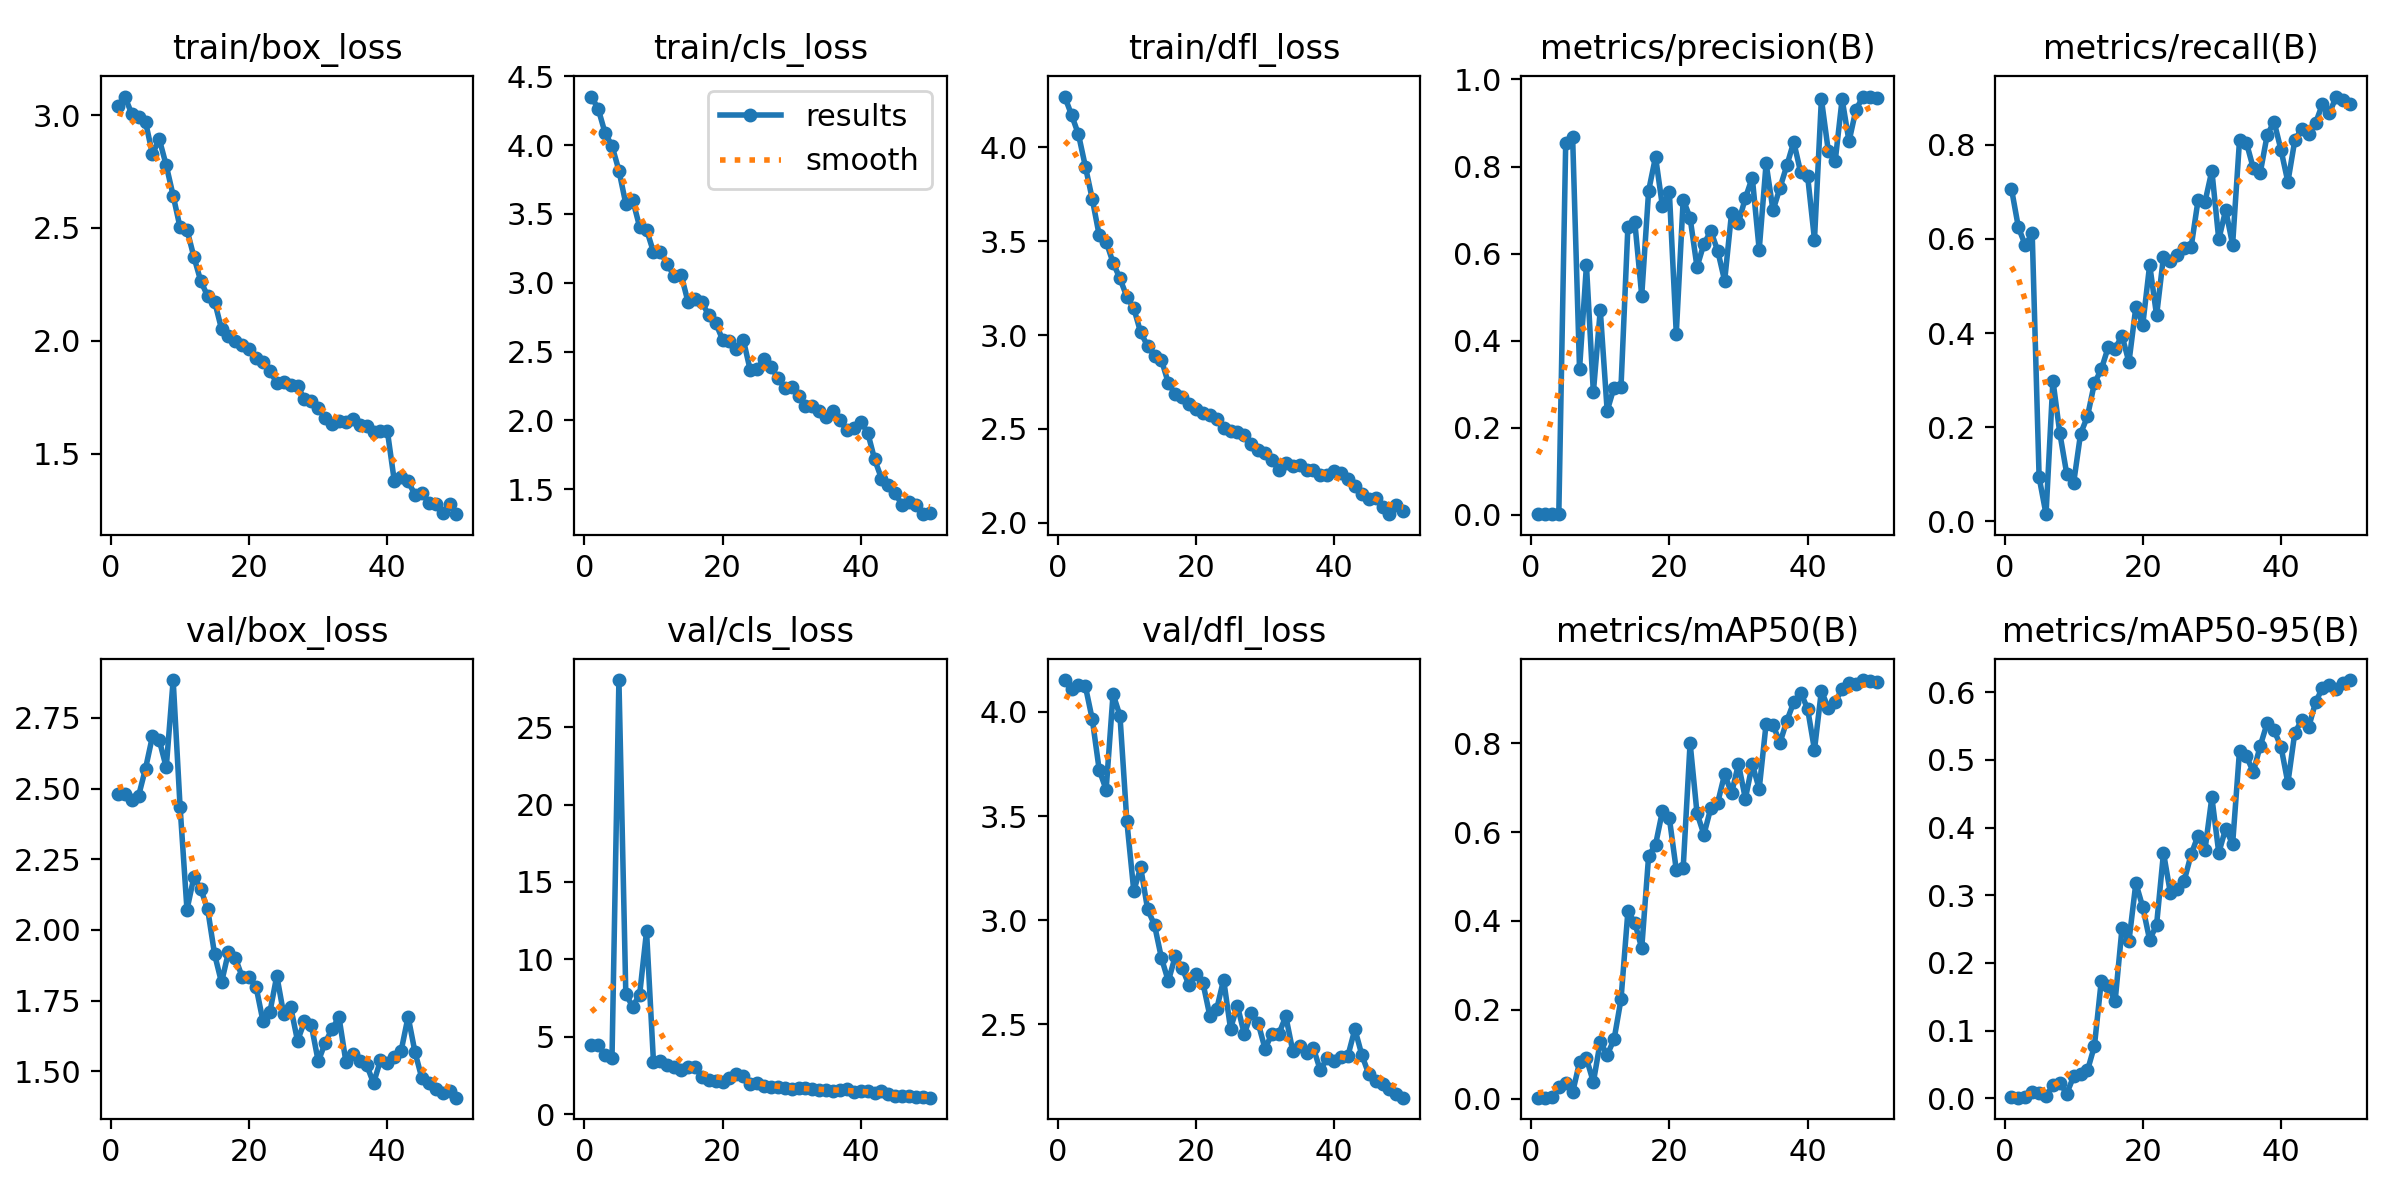

Source data for this figure (header and first rows):
epoch, train/box_loss, train/cls_loss, train/dfl_loss, metrics/precision(B), metrics/recall(B), metrics/mAP50(B), metrics/mAP50-95(B), val/box_loss, val/cls_loss, val/dfl_loss, lr/pg0, lr/pg1, lr/pg2
1, 3.042, 4.352, 4.271, 0.00208, 0.7068, 0.00281, 0.00132, 2.481, 4.469, 4.154, 0.00023, 0.00023, 0.00023
2, 3.082, 4.264, 4.172, 0.00159, 0.6249, 0.00267, 0.00104, 2.482, 4.448, 4.112, 0.0004607, 0.0004607, 0.0004607
3, 3.006, 4.087, 4.069, 0.00188, 0.5867, 0.00392, 0.00157, 2.46, 3.814, 4.13, 0.0006819, 0.0006819, 0.0006819
4, 2.993, 3.994, 3.897, 0.00195, 0.6117, 0.02644, 0.00882, 2.475, 3.65, 4.123, 0.0008936, 0.0008936, 0.0008936
5, 2.97, 3.815, 3.724, 0.8551, 0.09314, 0.03516, 0.00782, 2.571, 28.04, 3.964, 0.0009208, 0.0009208, 0.0009208
6, 2.828, 3.573, 3.531, 0.8671, 0.01471, 0.01441, 0.00342, 2.684, 7.74, 3.721, 0.0009208, 0.0009208, 0.0009208
7, 2.893, 3.599, 3.498, 0.335, 0.299, 0.08223, 0.01943, 2.671, 6.944, 3.627, 0.000901, 0.000901, 0.000901
8, 2.777, 3.406, 3.386, 0.5734, 0.1867, 0.09106, 0.0226, 2.575, 7.727, 4.086, 0.0008812, 0.0008812, 0.0008812
9, 2.643, 3.386, 3.302, 0.2812, 0.1003, 0.03755, 0.00719, 2.884, 11.82, 3.982, 0.0008614, 0.0008614, 0.0008614
10, 2.503, 3.224, 3.204, 0.4702, 0.08144, 0.1281, 0.03255, 2.436, 3.377, 3.474, 0.0008416, 0.0008416, 0.0008416
11, 2.492, 3.222, 3.143, 0.2391, 0.1858, 0.09889, 0.03635, 2.072, 3.45, 3.14, 0.0008218, 0.0008218, 0.0008218
12, 2.373, 3.138, 3.014, 0.2925, 0.2228, 0.1339, 0.04123, 2.187, 3.196, 3.252, 0.000802, 0.000802, 0.000802
13, 2.264, 3.046, 2.943, 0.2936, 0.2931, 0.2238, 0.07725, 2.145, 3.059, 3.052, 0.0007822, 0.0007822, 0.0007822
14, 2.198, 3.059, 2.89, 0.6622, 0.3227, 0.4217, 0.1741, 2.072, 2.825, 2.976, 0.0007624, 0.0007624, 0.0007624
15, 2.174, 2.86, 2.869, 0.6722, 0.3699, 0.3961, 0.1661, 1.913, 3.051, 2.818, 0.0007426, 0.0007426, 0.0007426
16, 2.053, 2.881, 2.744, 0.5036, 0.367, 0.3389, 0.1437, 1.814, 3.038, 2.706, 0.0007228, 0.0007228, 0.0007228
17, 2.021, 2.858, 2.685, 0.7444, 0.394, 0.5467, 0.2519, 1.921, 2.417, 2.826, 0.000703, 0.000703, 0.000703
18, 1.998, 2.765, 2.673, 0.8223, 0.338, 0.5716, 0.2324, 1.901, 2.229, 2.769, 0.0006832, 0.0006832, 0.0006832
19, 1.982, 2.709, 2.631, 0.7083, 0.4555, 0.6475, 0.318, 1.833, 2.141, 2.687, 0.0006634, 0.0006634, 0.0006634
20, 1.962, 2.586, 2.605, 0.7409, 0.4177, 0.631, 0.2825, 1.832, 2.053, 2.741, 0.0006436, 0.0006436, 0.0006436
21, 1.923, 2.579, 2.583, 0.4164, 0.5451, 0.5151, 0.234, 1.799, 2.352, 2.699, 0.0006238, 0.0006238, 0.0006238
22, 1.909, 2.518, 2.575, 0.7241, 0.4375, 0.5195, 0.2565, 1.677, 2.584, 2.541, 0.000604, 0.000604, 0.000604
23, 1.865, 2.587, 2.553, 0.6823, 0.5626, 0.8004, 0.3626, 1.709, 2.487, 2.571, 0.0005842, 0.0005842, 0.0005842
24, 1.815, 2.365, 2.503, 0.5692, 0.5522, 0.6426, 0.3031, 1.838, 1.936, 2.714, 0.0005644, 0.0005644, 0.0005644
25, 1.82, 2.373, 2.491, 0.6224, 0.5658, 0.5942, 0.3095, 1.702, 2.041, 2.478, 0.0005446, 0.0005446, 0.0005446
26, 1.805, 2.449, 2.484, 0.6518, 0.5801, 0.6545, 0.3216, 1.728, 1.848, 2.587, 0.0005248, 0.0005248, 0.0005248
27, 1.802, 2.389, 2.468, 0.6065, 0.5827, 0.6662, 0.3604, 1.607, 1.722, 2.451, 0.000505, 0.000505, 0.000505
28, 1.74, 2.311, 2.421, 0.5375, 0.6824, 0.7305, 0.388, 1.676, 1.721, 2.552, 0.0004852, 0.0004852, 0.0004852
29, 1.732, 2.233, 2.389, 0.6933, 0.6785, 0.6871, 0.3669, 1.662, 1.706, 2.504, 0.0004654, 0.0004654, 0.0004654
30, 1.703, 2.246, 2.37, 0.6713, 0.7452, 0.7531, 0.4446, 1.534, 1.647, 2.381, 0.0004456, 0.0004456, 0.0004456
31, 1.657, 2.179, 2.333, 0.7277, 0.5989, 0.6751, 0.3628, 1.601, 1.692, 2.454, 0.0004258, 0.0004258, 0.0004258
32, 1.63, 2.105, 2.281, 0.7748, 0.6616, 0.7526, 0.3986, 1.65, 1.668, 2.453, 0.000406, 0.000406, 0.000406
33, 1.643, 2.103, 2.317, 0.6089, 0.588, 0.6971, 0.3754, 1.691, 1.643, 2.537, 0.0003862, 0.0003862, 0.0003862
34, 1.641, 2.066, 2.301, 0.8072, 0.8099, 0.8437, 0.5136, 1.533, 1.55, 2.372, 0.0003664, 0.0003664, 0.0003664
35, 1.654, 2.026, 2.309, 0.6994, 0.8048, 0.8412, 0.5052, 1.563, 1.581, 2.393, 0.0003466, 0.0003466, 0.0003466
36, 1.629, 2.068, 2.283, 0.7508, 0.7503, 0.8005, 0.4822, 1.535, 1.524, 2.361, 0.0003268, 0.0003268, 0.0003268
37, 1.624, 2, 2.283, 0.8025, 0.7409, 0.8503, 0.5205, 1.522, 1.541, 2.383, 0.000307, 0.000307, 0.000307
38, 1.596, 1.927, 2.256, 0.8567, 0.8207, 0.8919, 0.5543, 1.458, 1.632, 2.277, 0.0002872, 0.0002872, 0.0002872
39, 1.6, 1.948, 2.254, 0.7866, 0.8497, 0.9139, 0.5437, 1.538, 1.46, 2.339, 0.0002674, 0.0002674, 0.0002674
40, 1.601, 1.991, 2.279, 0.7792, 0.7896, 0.8776, 0.5196, 1.528, 1.521, 2.323, 0.0002476, 0.0002476, 0.0002476
41, 1.38, 1.912, 2.266, 0.6324, 0.7214, 0.7851, 0.4659, 1.552, 1.479, 2.344, 0.0002278, 0.0002278, 0.0002278
42, 1.399, 1.718, 2.232, 0.955, 0.8098, 0.9178, 0.5401, 1.573, 1.353, 2.349, 0.000208, 0.000208, 0.000208
43, 1.378, 1.578, 2.196, 0.8359, 0.8347, 0.8784, 0.5584, 1.693, 1.471, 2.476, 0.0001882, 0.0001882, 0.0001882
44, 1.319, 1.534, 2.152, 0.8129, 0.8242, 0.8931, 0.5478, 1.567, 1.332, 2.352, 0.0001684, 0.0001684, 0.0001684
45, 1.327, 1.471, 2.125, 0.9548, 0.8461, 0.9219, 0.5848, 1.475, 1.199, 2.26, 0.0001486, 0.0001486, 0.0001486
46, 1.283, 1.383, 2.13, 0.8578, 0.887, 0.9363, 0.6063, 1.459, 1.169, 2.224, 0.0001288, 0.0001288, 0.0001288
47, 1.277, 1.405, 2.083, 0.9305, 0.8676, 0.9321, 0.6102, 1.436, 1.157, 2.213, 0.000109, 0.000109, 0.000109
48, 1.237, 1.386, 2.046, 0.9598, 0.903, 0.9419, 0.6051, 1.424, 1.125, 2.187, 8.92e-05, 8.92e-05, 8.92e-05
49, 1.28, 1.319, 2.095, 0.9608, 0.8965, 0.9401, 0.6135, 1.429, 1.08, 2.163, 6.94e-05, 6.94e-05, 6.94e-05
50, 1.233, 1.33, 2.064, 0.9575, 0.8879, 0.9379, 0.6179, 1.407, 1.063, 2.146, 4.96e-05, 4.96e-05, 4.96e-05
